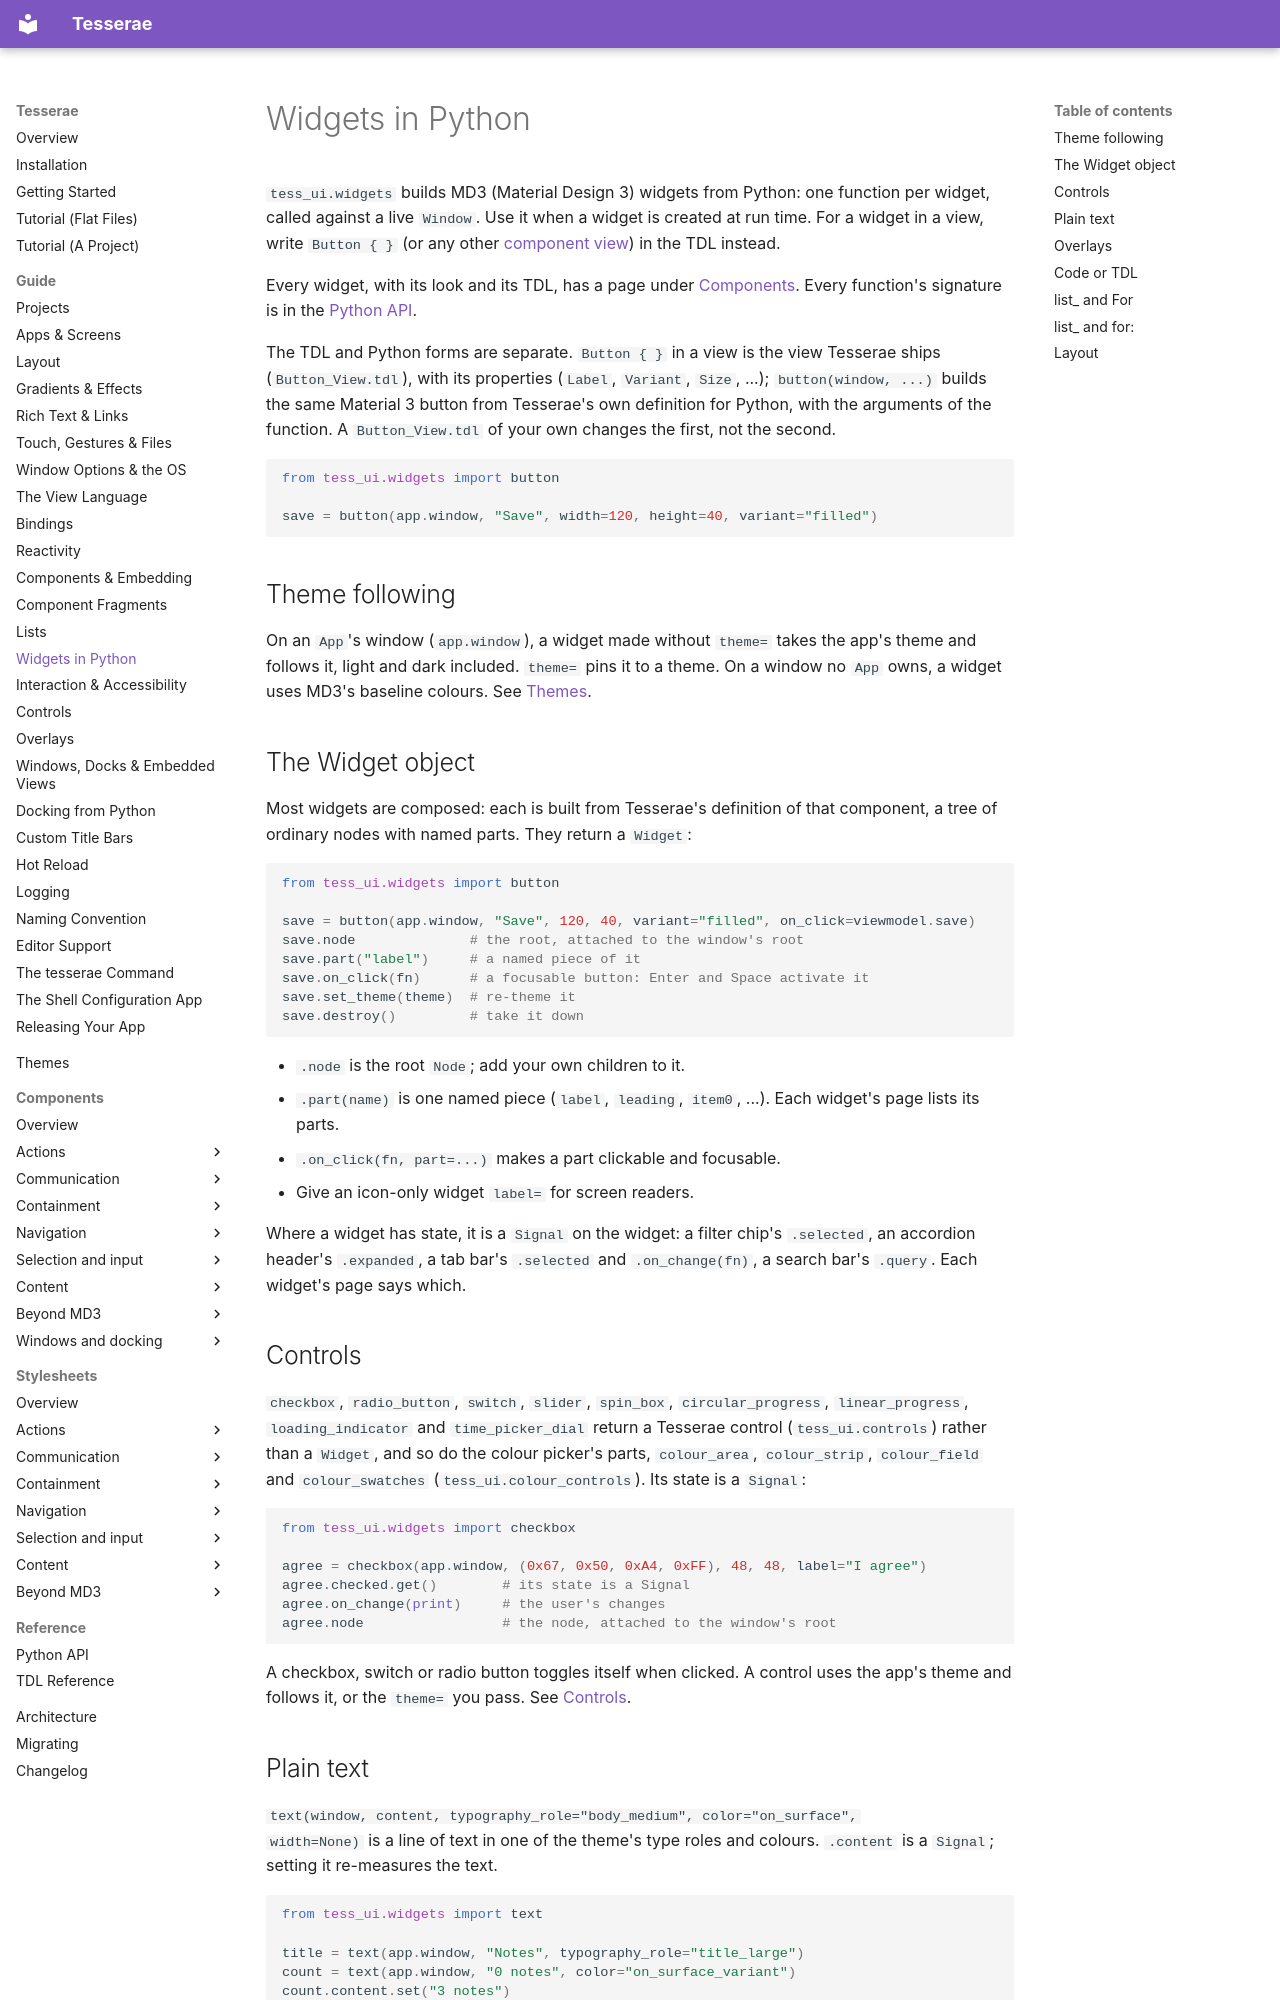

repository: mindderivative/tess-ui · page: guide/widget-catalog/index.html · generator: mkdocs

# Widgets in Python

`tess_ui.widgets` builds MD3 (Material Design 3) widgets from Python: one
function per widget, called against a live `Window`. Use it when a widget
is created at run time. For a widget in a view, write `Button { }` (or
any other [component view](component-fragments.md)) in the TDL instead.

Every widget, with its look and its TDL, has a page under
[Components](../components/index.md). Every function's signature is in the
[Python API](../api/python.md).

The TDL and Python forms are separate. `Button { }` in a view is the
view Tesserae ships (`Button_View.tdl`), with its properties (`Label`,
`Variant`, `Size`, ...); `button(window, ...)` builds the same Material 3
button from Tesserae's own definition for Python, with the arguments of the
function. A `Button_View.tdl` of your own changes the first, not the
second.

```python
from tess_ui.widgets import button

save = button(app.window, "Save", width=120, height=40, variant="filled")
```

## Theme following

On an `App`'s window (`app.window`), a widget made without `theme=` takes
the app's theme and follows it, light and dark included. `theme=` pins it
to a theme. On a window no `App` owns, a widget uses MD3's baseline
colours. See [Themes](../themes/index.md).

## The Widget object

Most widgets are composed: each is built from Tesserae's definition of
that component, a tree of ordinary nodes with named parts. They return a
`Widget`:

```python
from tess_ui.widgets import button

save = button(app.window, "Save", 120, 40, variant="filled", on_click=viewmodel.save)
save.node              # the root, attached to the window's root
save.part("label")     # a named piece of it
save.on_click(fn)      # a focusable button: Enter and Space activate it
save.set_theme(theme)  # re-theme it
save.destroy()         # take it down
```

- `.node` is the root `Node`; add your own children to it.
- `.part(name)` is one named piece (`label`, `leading`, `item0`, ...). Each
  widget's page lists its parts.
- `.on_click(fn, part=...)` makes a part clickable and focusable.
- Give an icon-only widget `label=` for screen readers.

Where a widget has state, it is a `Signal` on the widget: a filter chip's
`.selected`, an accordion header's `.expanded`, a tab bar's `.selected`
and `.on_change(fn)`, a search bar's `.query`. Each widget's page says
which.

## Controls

`checkbox`, `radio_button`, `switch`, `slider`, `spin_box`,
`circular_progress`, `linear_progress`, `loading_indicator` and
`time_picker_dial` return a Tesserae control (`tess_ui.controls`) rather
than a `Widget`, and so do the colour picker's parts, `colour_area`, `colour_strip`,
`colour_field` and `colour_swatches` (`tess_ui.colour_controls`). Its state is a `Signal`:

```python
from tess_ui.widgets import checkbox

agree = checkbox(app.window, (0x67, 0x50, 0xA4, 0xFF), 48, 48, label="I agree")
agree.checked.get()        # its state is a Signal
agree.on_change(print)     # the user's changes
agree.node                 # the node, attached to the window's root
```

A checkbox, switch or radio button toggles itself when clicked. A control
uses the app's theme and follows it, or the `theme=` you pass. See
[Controls](controls.md).
